Photos from the image-classification dataset "patchwise_dataset" in the GitHub repository Vejni/Capsules. Its 3 classes are: grade 1, grade 2, grade 3.

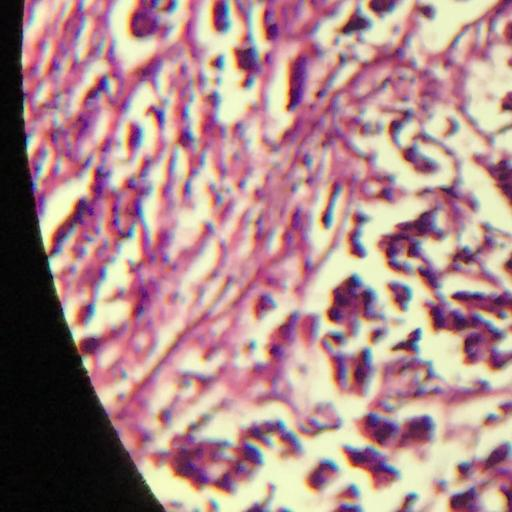
Label: grade 3

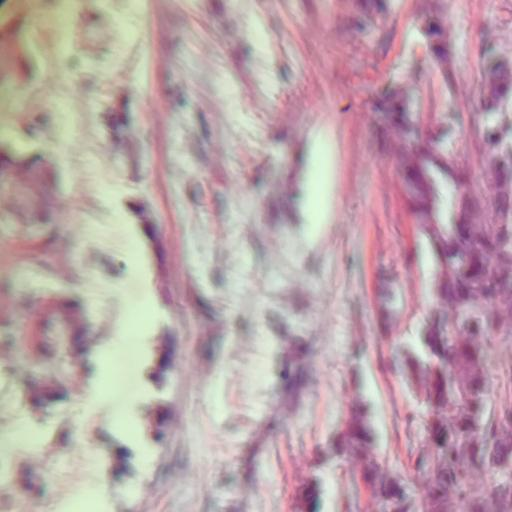
Label: grade 1

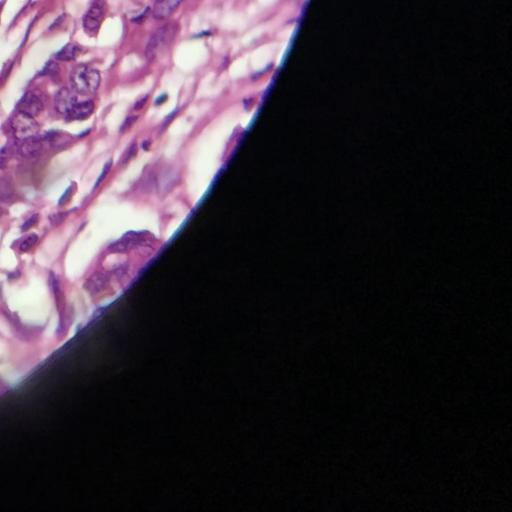
Label: grade 3

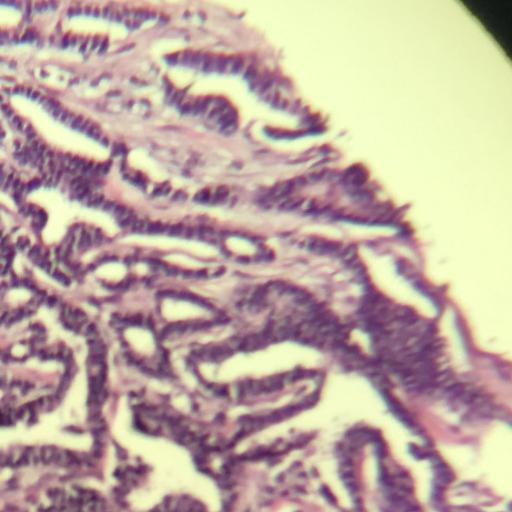
Label: grade 1

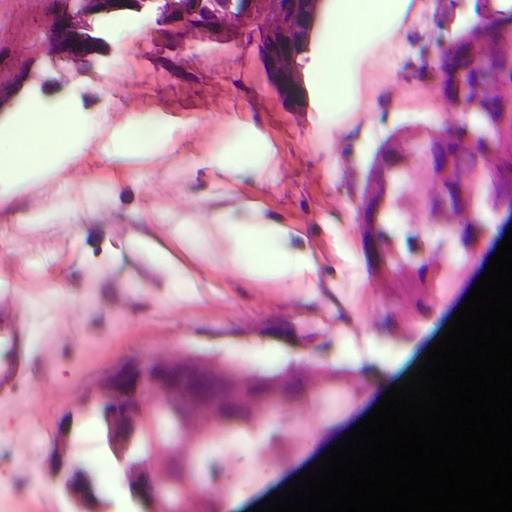
Label: grade 2

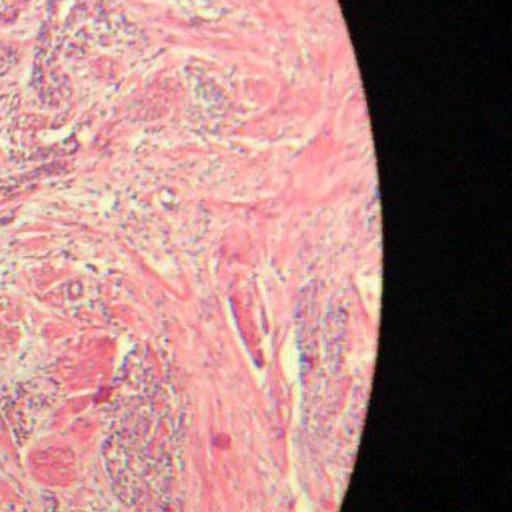
Label: grade 2
